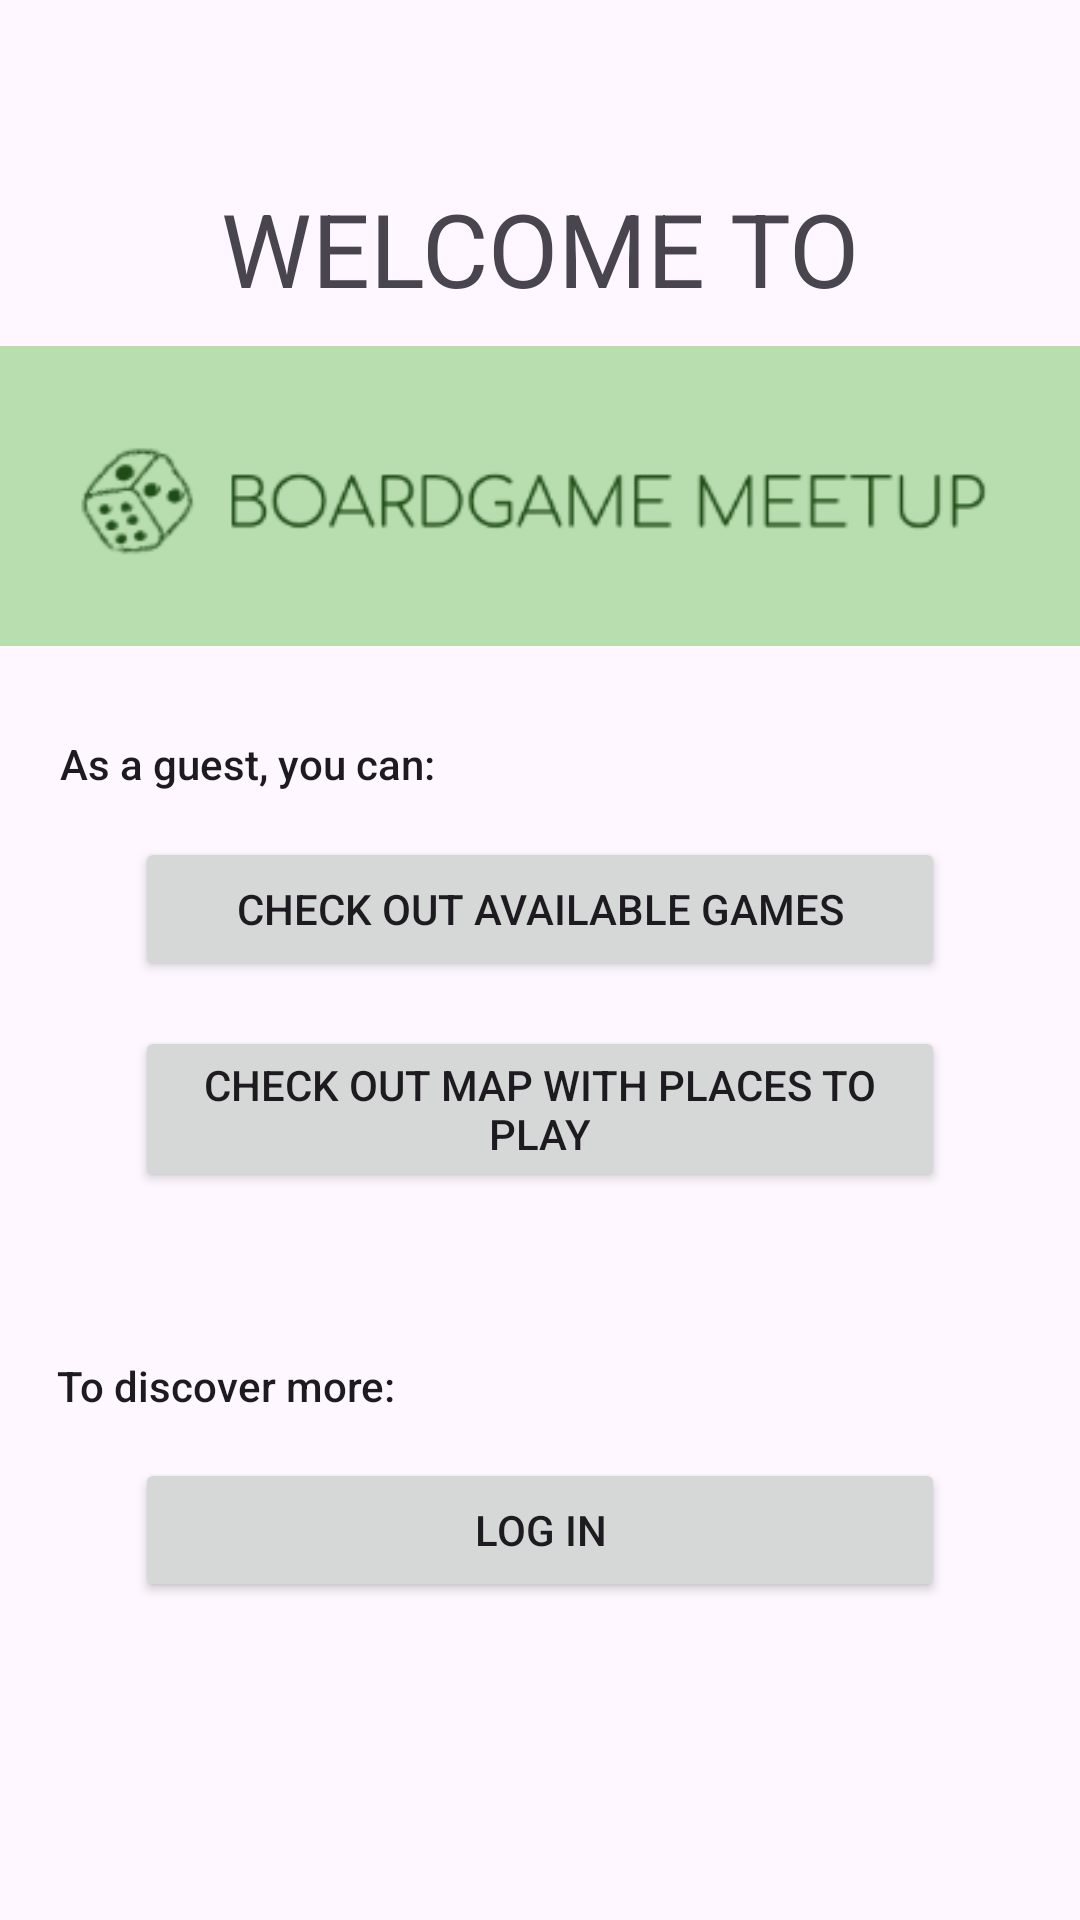

Produce the Android XML layout that renders to this screen, including the resource entries it uses.
<!-- AndroidManifest.xml: application theme Theme.BoardGameMeetUp -->
<!-- res/layout/activity_main.xml -->
<?xml version="1.0" encoding="utf-8"?>
<androidx.constraintlayout.widget.ConstraintLayout xmlns:android="http://schemas.android.com/apk/res/android"
    xmlns:app="http://schemas.android.com/apk/res-auto"
    xmlns:tools="http://schemas.android.com/tools"
    android:id="@+id/main"
    android:layout_width="match_parent"
    android:layout_height="match_parent"
    tools:context=".ui.MainActivity">

    <TextView
        android:id="@+id/welcome_text"
        android:layout_width="wrap_content"
        android:layout_height="wrap_content"
        android:layout_marginStart="99dp"
        android:layout_marginTop="55dp"
        android:layout_marginEnd="99dp"
        android:text="@string/welcome"
        android:textAppearance="@style/TextAppearance.AppCompat.Display1"
        app:layout_constraintBottom_toTopOf="@+id/logo"
        app:layout_constraintEnd_toEndOf="parent"
        app:layout_constraintStart_toStartOf="parent"
        app:layout_constraintTop_toTopOf="parent" />

    <ImageView
        android:id="@+id/logo"
        android:layout_width="376dp"
        android:layout_height="100dp"
        android:layout_marginStart="18dp"
        android:layout_marginTop="5dp"
        android:layout_marginEnd="18dp"
        android:layout_marginBottom="20dp"
        app:layout_constraintBottom_toTopOf="@+id/guest_text"
        app:layout_constraintEnd_toEndOf="parent"
        app:layout_constraintStart_toStartOf="parent"
        app:layout_constraintTop_toBottomOf="@+id/welcome_text"
        app:srcCompat="@drawable/logo"
        android:contentDescription="@string/logo" />

    <TextView
        android:id="@+id/guest_text"
        android:layout_width="wrap_content"
        android:layout_height="wrap_content"
        android:layout_marginStart="45dp"
        android:layout_marginTop="5dp"
        android:layout_marginEnd="240dp"
        android:text="@string/guest"
        android:textAppearance="@style/TextAppearance.AppCompat.Body2"
        app:layout_constraintBottom_toTopOf="@+id/buttonCheckGames"
        app:layout_constraintEnd_toEndOf="parent"
        app:layout_constraintStart_toStartOf="parent"
        app:layout_constraintTop_toBottomOf="@+id/logo" />

    <Button
        android:id="@+id/buttonCheckGames"
        android:layout_width="270dp"
        android:layout_height="wrap_content"
        android:layout_marginStart="70dp"
        android:layout_marginTop="10dp"
        android:layout_marginEnd="70dp"
        android:layout_marginBottom="5dp"
        android:text="@string/check_games"
        app:layout_constraintBottom_toTopOf="@+id/buttonCheckMap"
        app:layout_constraintEnd_toEndOf="parent"
        app:layout_constraintStart_toStartOf="parent"
        app:layout_constraintTop_toBottomOf="@+id/guest_text" />

    <Button
        android:id="@+id/buttonCheckMap"
        android:layout_width="270dp"
        android:layout_height="wrap_content"
        android:layout_marginStart="70dp"
        android:layout_marginTop="5dp"
        android:layout_marginEnd="70dp"
        android:layout_marginBottom="20dp"
        android:text="@string/check_map"
        app:layout_constraintBottom_toTopOf="@+id/discover_text"
        app:layout_constraintEnd_toEndOf="parent"
        app:layout_constraintStart_toStartOf="parent"
        app:layout_constraintTop_toBottomOf="@+id/buttonCheckGames"
        tools:ignore="TextSizeCheck" />

    <TextView
        android:id="@+id/discover_text"
        android:layout_width="wrap_content"
        android:layout_height="wrap_content"
        android:layout_marginStart="45dp"
        android:layout_marginTop="30dp"
        android:layout_marginEnd="254dp"
        android:text="@string/discover"
        android:textAppearance="@style/TextAppearance.AppCompat.Body2"
        app:layout_constraintBottom_toTopOf="@+id/buttonLogin"
        app:layout_constraintEnd_toEndOf="parent"
        app:layout_constraintStart_toStartOf="parent"
        app:layout_constraintTop_toBottomOf="@+id/buttonCheckMap" />

    <Button
        android:id="@+id/buttonLogin"
        android:layout_width="270dp"
        android:layout_height="wrap_content"
        android:layout_marginStart="70dp"
        android:layout_marginTop="10dp"
        android:layout_marginEnd="70dp"
        android:layout_marginBottom="101dp"
        android:text="@string/login"
        app:layout_constraintBottom_toBottomOf="parent"
        app:layout_constraintEnd_toEndOf="parent"
        app:layout_constraintStart_toStartOf="parent"
        app:layout_constraintTop_toBottomOf="@+id/discover_text" />
</androidx.constraintlayout.widget.ConstraintLayout>
<!-- resources referenced by this layout -->
<resources>
  <!-- drawable logo: png bitmap (drawable, 9248 bytes) -->
  <string name="check_games">Check out available games</string>
  <string name="check_map">Check out map with places to play</string>
  <string name="discover">To discover more:</string>
  <string name="guest">As a guest, you can:</string>
  <string name="login">Log in</string>
  <string name="logo">Logo</string>
  <string name="welcome">WELCOME TO</string>
  <style name="Theme.BoardGameMeetUp" parent="Base.Theme.BoardGameMeetUp" />
  <style name="Base.Theme.BoardGameMeetUp" parent="Theme.Material3.DayNight.NoActionBar">
          
          <item name="colorPrimary">@color/dark_green</item>
          <item name="android:statusBarColor">?attr/colorPrimary</item>
      </style>
  <color name="dark_green">#1E4C16</color>
</resources>
